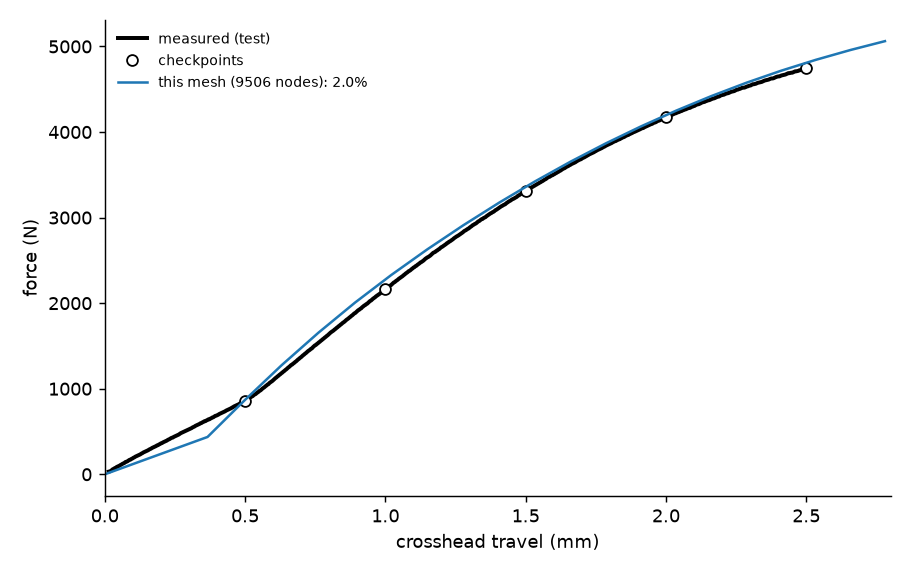

Data behind this chart, as committed beside it:
u_part_mm, u_cross_mm, force_N
0.00000, 0.00000, 0.000
0.12, 0.3661, 436.3
0.24, 0.4986, 865.8
0.36, 0.6305, 1276
0.48, 0.7615, 1655
0.6, 0.8916, 2006
0.72, 1.021, 2329
0.84, 1.15, 2630
0.96, 1.278, 2911
1.08, 1.405, 3175
1.2, 1.533, 3422
1.32, 1.659, 3653
1.44, 1.786, 3867
1.56, 1.911, 4066
1.68, 2.037, 4250
1.8, 2.162, 4420
1.92, 2.286, 4575
2.04, 2.41, 4716
2.16, 2.534, 4844
2.28, 2.657, 4958
2.4, 2.78, 5062
